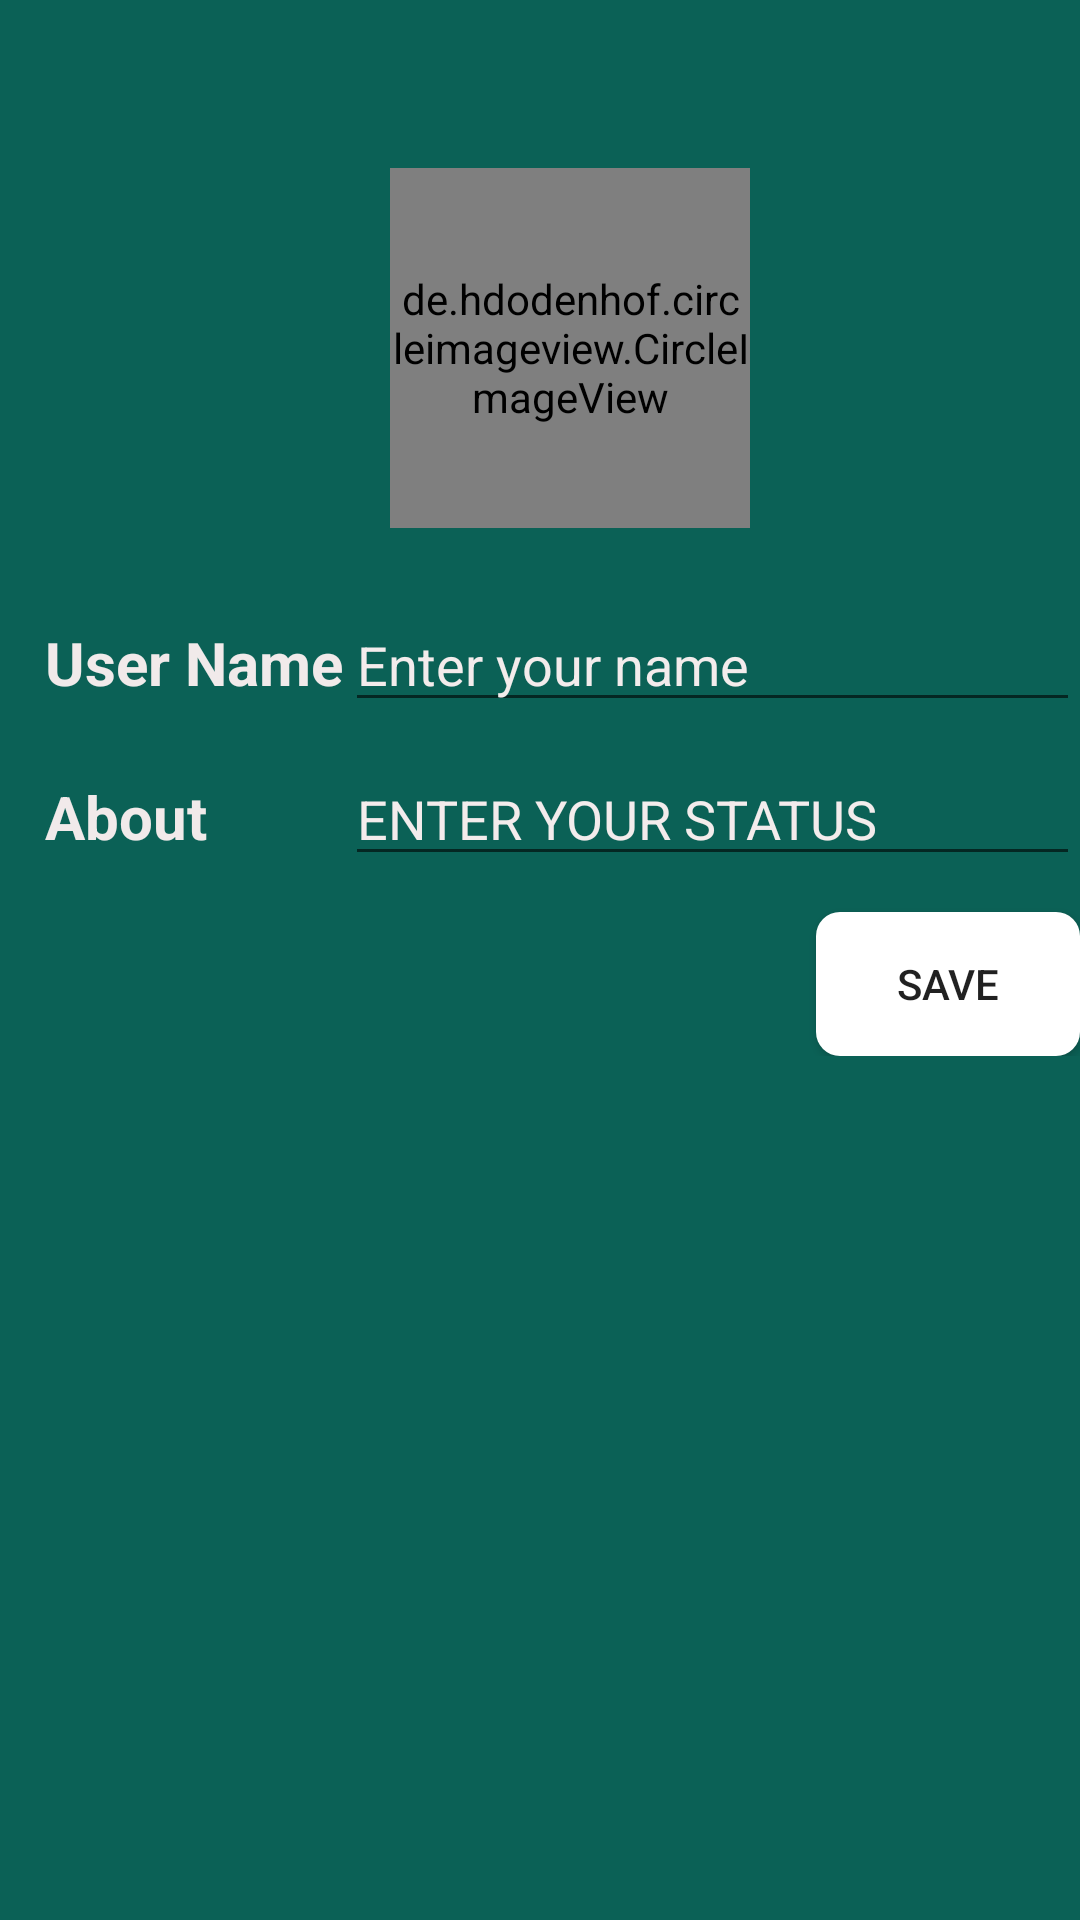

Write the Android layout XML for this screen, with the resource values it uses.
<!-- AndroidManifest.xml: application theme Theme.Phonechat -->
<!-- res/layout/activity_setting.xml -->
<?xml version="1.0" encoding="utf-8"?>
<RelativeLayout xmlns:android="http://schemas.android.com/apk/res/android"
    xmlns:app="http://schemas.android.com/apk/res-auto"
    xmlns:tools="http://schemas.android.com/tools"
    android:layout_width="match_parent"
    android:layout_height="match_parent"
    android:background="@color/whatsAppColor"
    android:scrollbarSize="20sp"
    tools:context=".SettingActivity">

    <ImageView
        android:id="@+id/baclarrow"
        android:layout_width="35dp"
        android:layout_height="35dp"
        android:layout_marginLeft="10dp"
        android:layout_marginTop="10dp"
        android:backgroundTint="#F8F5F5"
        app:srcCompat="@drawable/backarrowicon"
        app:tint="@color/white" />

    <LinearLayout
        android:layout_width="match_parent"
        android:layout_height="wrap_content"
        android:layout_below="@id/baclarrow"
        android:layout_marginTop="1dp"
        android:gravity="center"
        android:orientation="vertical">


        <de.hdodenhof.circleimageview.CircleImageView
            android:id="@+id/profilepic"
            android:layout_width="120dp"
            android:layout_height="120dp"
            android:layout_marginStart="10dp"
           android:layout_marginTop="10dp"
            android:layout_marginLeft="10dp"
            android:src="@drawable/mans"
            app:civ_border_color="#FF000000"
            app:civ_border_width="2dp"


             />

        <ImageView
            android:id="@+id/plus"
            android:layout_width="43dp"
            android:layout_height="43dp"
            android:layout_marginLeft="35dp"
            android:layout_marginTop="-30dp"
            app:srcCompat="@drawable/plusimg" />

        <LinearLayout
            android:layout_width="match_parent"
            android:layout_height="match_parent"
            android:layout_marginTop="10dp"
            android:orientation="horizontal">

            <TextView
                android:id="@+id/textVie"
                android:layout_width="100dp"
                android:layout_height="wrap_content"
                android:layout_marginLeft="15dp"
                android:text="User Name  "
                android:textColor="#F1EAEA"
                android:textSize="20sp"
                android:textStyle="bold" />

            <EditText
                android:id="@+id/etUsername"
                android:layout_width="match_parent"
                android:layout_height="wrap_content"
                android:ems="10"
                android:hint="Enter your name"
                android:inputType="textPersonName"
                android:textColor="#F8F4F4"
                android:textColorHint="#F3ECEC" />
        </LinearLayout>

        <LinearLayout
            android:layout_width="match_parent"
            android:layout_height="match_parent"
            android:layout_marginTop="10dp"
            android:orientation="horizontal">

            <TextView
                android:id="@+id/textView"
                android:layout_width="100dp"
                android:layout_height="wrap_content"
                android:layout_marginLeft="15dp"
                android:text="About"
                android:textColor="#F1EAEA"
                android:textSize="20sp"
                android:textStyle="bold" />

            <EditText
                android:id="@+id/etabout"
                android:layout_width="match_parent"
                android:layout_height="wrap_content"
                android:ems="10"
                android:hint="ENTER YOUR STATUS"
                android:inputType="textPersonName"
                android:textColor="#F8F4F4"
                android:textColorHint="#F3ECEC" />
        </LinearLayout>

        <androidx.appcompat.widget.AppCompatButton
            android:id="@+id/savebtn"
            android:layout_width="wrap_content"
            android:layout_height="wrap_content"
            android:layout_gravity="right"
            android:layout_marginTop="12dp"
            android:background="@drawable/btn_bg"
            android:padding="5dp"
            android:text="SAVE" />

    </LinearLayout>

</RelativeLayout>
<!-- resources referenced by this layout -->
<resources>
  <color name="whatsAppColor">#0b6156</color>
  <color name="white">#FFFFFFFF</color>
  <!-- drawable btn_bg (drawable) -->
  <?xml version="1.0" encoding="utf-8"?>
  <shape xmlns:android="http://schemas.android.com/apk/res/android">
  
      <solid
  android:color="@color/white"
          />
      <corners
  android:radius="8dp"
          />
  </shape>
  <style name="Theme.Phonechat" parent="Theme.MaterialComponents.DayNight.DarkActionBar">
          
          <item name="colorPrimary">@color/purple_500</item>
          <item name="colorPrimaryVariant">@color/purple_700</item>
          <item name="colorOnPrimary">@color/white</item>
          
          <item name="colorSecondary">@color/teal_200</item>
          <item name="colorSecondaryVariant">@color/teal_700</item>
          <item name="colorOnSecondary">@color/black</item>
          
          <item name="android:statusBarColor">?attr/colorPrimaryVariant</item>
          
      </style>
  <color name="purple_500">#FF6200EE</color>
  <color name="purple_700">#FF3700B3</color>
  <color name="teal_200">#FF03DAC5</color>
  <color name="teal_700">#FF018786</color>
  <color name="black">#FF000000</color>
</resources>
